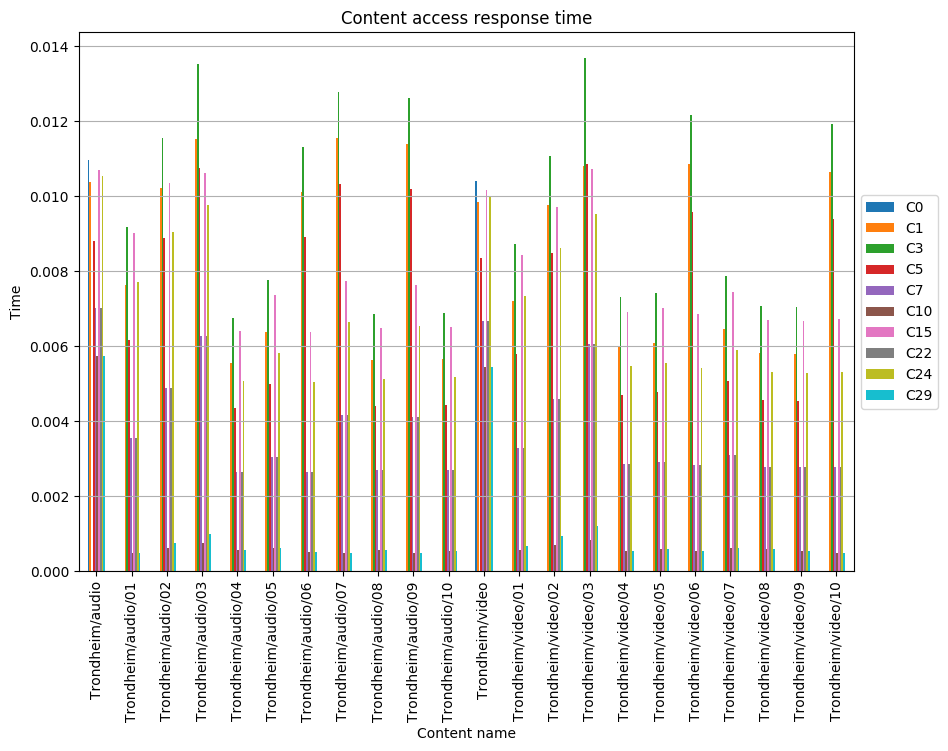

Data behind this chart, as committed beside it:
, C0, C1, C3, C5, C7, C10, C15, C22, C24, C29
Trondheim/audio, 0.01096, 0.01039, , 0.008793, 0.007009, 0.005735, 0.0107, 0.007009, 0.01054, 0.005735
Trondheim/audio/01, , 0.007641, 0.00918, 0.006164, 0.003546, 0.0004816, 0.009027, 0.003546, 0.007702, 0.000495
Trondheim/audio/02, , 0.01021, 0.01156, 0.008871, 0.004876, 0.0006289, 0.01036, 0.004876, 0.009032, 0.0007426
Trondheim/audio/03, , 0.01152, 0.01353, 0.01075, 0.006271, 0.0007511, 0.01061, 0.006271, 0.00976, 0.0009904
Trondheim/audio/04, , 0.005553, 0.00676, 0.004346, 0.002656, 0.000577, 0.006398, 0.002656, 0.00507, 0.000577
Trondheim/audio/05, , 0.006385, 0.007773, 0.004997, 0.003054, 0.0006118, 0.007356, 0.003054, 0.00583, 0.0006118
Trondheim/audio/06, , 0.01011, 0.01131, 0.008904, 0.002647, 0.0005104, 0.006377, 0.002647, 0.005053, 0.0005104
Trondheim/audio/07, , 0.01155, 0.01278, 0.01032, 0.004178, 0.0004915, 0.007741, 0.004178, 0.006636, 0.0004915
Trondheim/audio/08, , 0.005627, 0.00685, 0.004404, 0.002691, 0.0005552, 0.006483, 0.002691, 0.005137, 0.0005552
Trondheim/audio/09, , 0.01139, 0.0126, 0.01018, 0.004121, 0.0004848, 0.007636, 0.004121, 0.006545, 0.0004848
Trondheim/audio/10, , 0.00566, 0.00689, 0.004429, 0.002707, 0.0005488, 0.006521, 0.002707, 0.005168, 0.0005488
Trondheim/video, 0.01041, 0.009845, , 0.008352, 0.006657, 0.005447, 0.01017, 0.006657, 0.009982, 0.005447
Trondheim/video/01, , 0.007209, 0.00872, 0.005797, 0.003297, 0.0005661, 0.008432, 0.003297, 0.007347, 0.0006786
Trondheim/video/02, , 0.009772, 0.01106, 0.008482, 0.004578, 0.0006964, 0.009714, 0.004578, 0.008628, 0.0009504
Trondheim/video/03, , 0.0108, 0.01368, 0.01086, 0.00605, 0.0008201, 0.01072, 0.00605, 0.009524, 0.001204
Trondheim/video/04, , 0.005998, 0.007302, 0.004694, 0.002869, 0.0005491, 0.006911, 0.002869, 0.005477, 0.0005491
Trondheim/video/05, , 0.00609, 0.007414, 0.004766, 0.002913, 0.0005894, 0.007017, 0.002913, 0.005561, 0.0005894
Trondheim/video/06, , 0.01086, 0.01215, 0.009567, 0.002844, 0.000527, 0.006852, 0.002844, 0.00543, 0.000527
Trondheim/video/07, , 0.006466, 0.007871, 0.00506, 0.003092, 0.0006218, 0.00745, 0.003092, 0.005904, 0.0006218
Trondheim/video/08, , 0.005818, 0.007083, 0.004553, 0.002783, 0.0006006, 0.006703, 0.002783, 0.005312, 0.0006006
Trondheim/video/09, , 0.005792, 0.007052, 0.004533, 0.00277, 0.0005318, 0.006674, 0.00277, 0.005289, 0.0005318
Trondheim/video/10, , 0.01064, 0.01191, 0.009377, 0.002788, 0.0004957, 0.006716, 0.002788, 0.005322, 0.0004957
